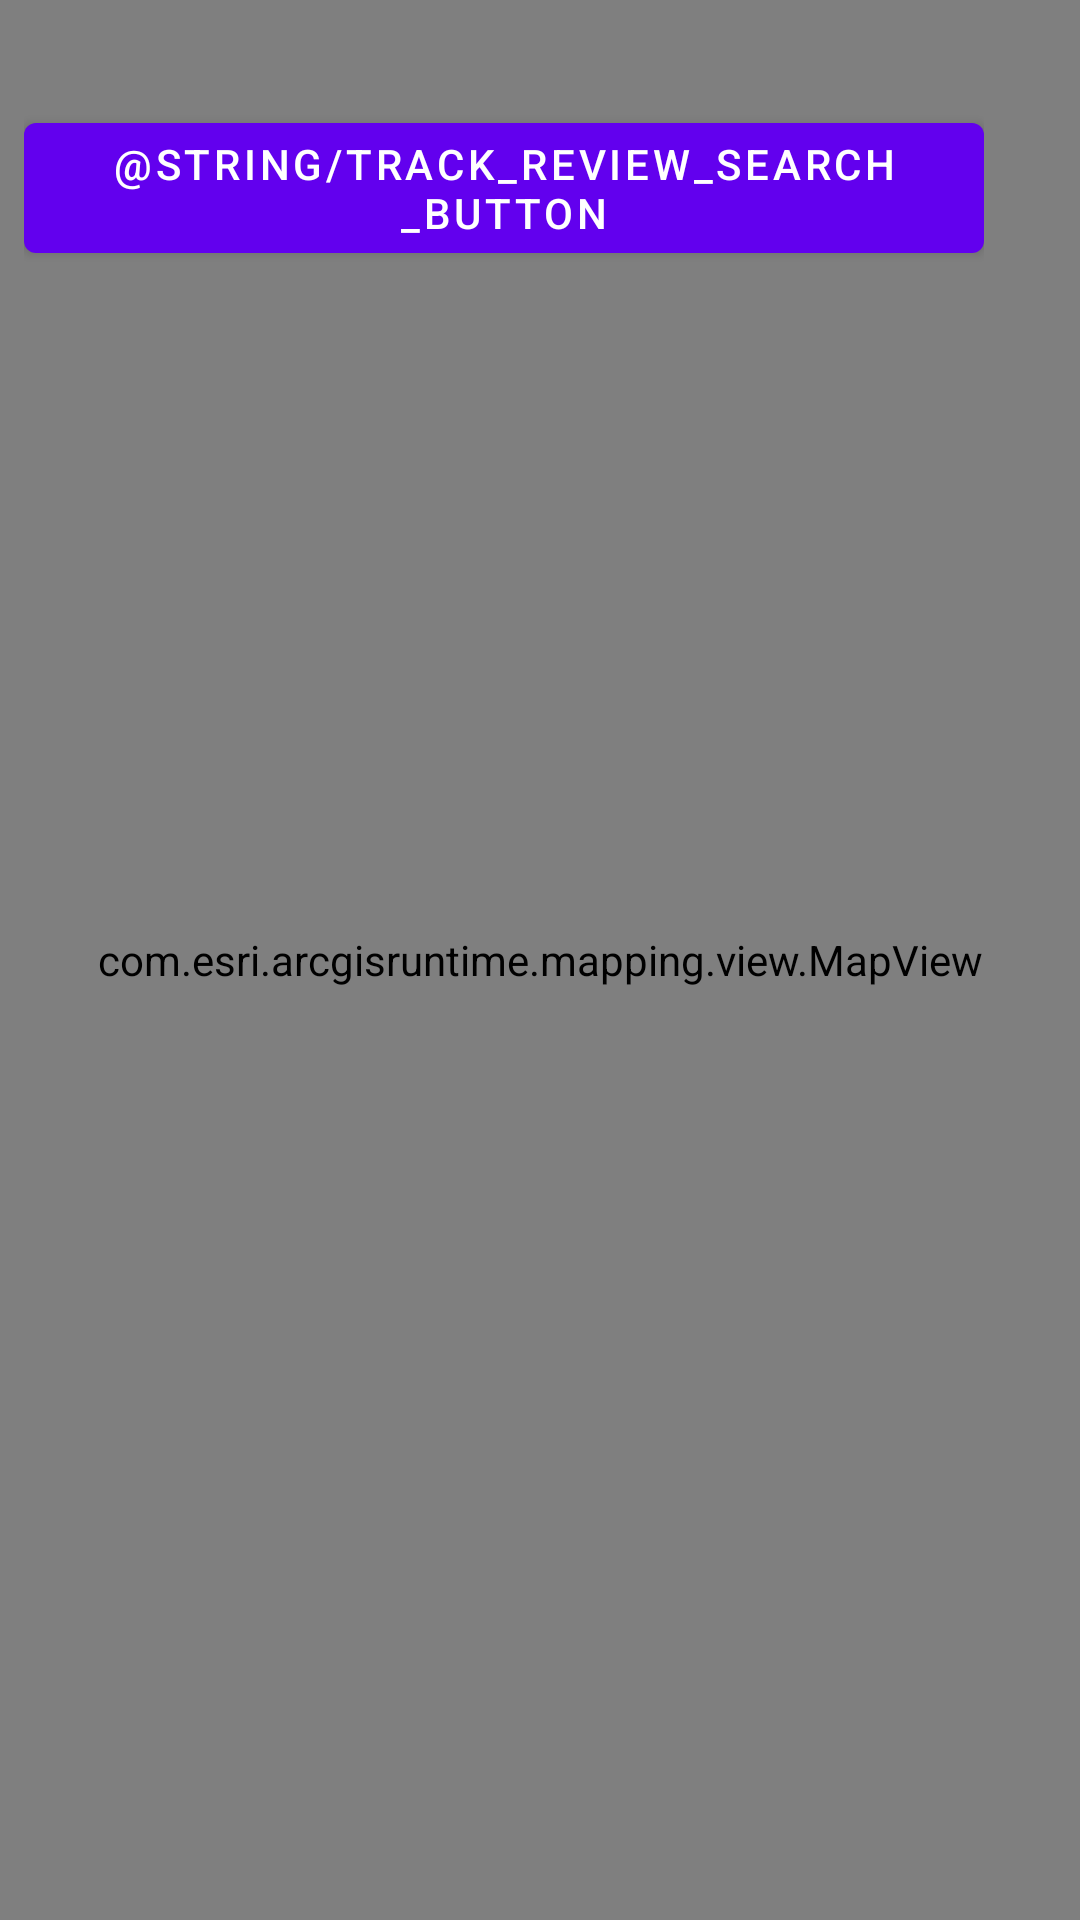

Reconstruct the res/layout file that produces this screen, plus the resources it refers to.
<!-- AndroidManifest.xml: application theme Theme.CompassNavigate -->
<!-- res/layout/activity_track_review.xml -->
<?xml version="1.0" encoding="utf-8"?>
<androidx.constraintlayout.widget.ConstraintLayout xmlns:android="http://schemas.android.com/apk/res/android"
    xmlns:app="http://schemas.android.com/apk/res-auto"
    xmlns:tools="http://schemas.android.com/tools"
    android:layout_width="match_parent"
    android:layout_height="match_parent"
    tools:context=".TrackReviewActivity">

    <com.esri.arcgisruntime.mapping.view.MapView
        android:id="@+id/mapView"
        android:layout_width="match_parent"
        android:layout_height="match_parent" >

    </com.esri.arcgisruntime.mapping.view.MapView>

    <androidx.constraintlayout.widget.ConstraintLayout
        android:layout_width="match_parent"
        android:layout_height="match_parent">

        <androidx.constraintlayout.widget.ConstraintLayout
            android:id="@+id/constraintLayout2"
            android:layout_width="250dp"
            android:layout_height="match_parent"
            android:layout_marginTop="35dp"
            android:layout_marginStart="32dp"
            android:layout_marginEnd="32dp"
            app:layout_constraintStart_toStartOf="parent"
            app:layout_constraintTop_toTopOf="parent"
            app:layout_constraintEnd_toStartOf="@id/button_layout">
            <Spinner
                android:id="@+id/track_review_spinner_simple"
                android:layout_width="match_parent"
                android:layout_height="wrap_content"
                android:background="@color/purple_200"
                android:dropDownSelector="@color/design_default_color_background"
                android:layout_margin="8dp"
                android:padding="5dp"
                android:popupBackground="@color/black_overlay"
                android:spinnerMode="dialog"
                android:textColor="@color/white"
                tools:layout_editor_absoluteX="20dp"
                tools:layout_editor_absoluteY="16dp"
                app:layout_constraintStart_toStartOf="parent"
                app:layout_constraintTop_toTopOf="parent"/>
        </androidx.constraintlayout.widget.ConstraintLayout>


        <androidx.constraintlayout.widget.ConstraintLayout
            android:id="@+id/button_layout"
            android:layout_width="wrap_content"
            android:layout_height="match_parent"
            android:layout_marginEnd="32dp"
            android:layout_marginTop="35dp"
            app:layout_constraintEnd_toEndOf="parent"
            app:layout_constraintTop_toTopOf="parent">

            <Button
                android:id="@+id/track_review_search_button"
                android:layout_width="wrap_content"
                android:layout_height="wrap_content"
                android:layout_margin="0dp"
                android:text="@string/track_review_search_button"
                tools:layout_editor_absoluteX="303dp"
                tools:layout_editor_absoluteY="16dp"
                app:layout_constraintEnd_toEndOf="parent"
                app:layout_constraintTop_toTopOf="parent"/>
        </androidx.constraintlayout.widget.ConstraintLayout>

    </androidx.constraintlayout.widget.ConstraintLayout>
</androidx.constraintlayout.widget.ConstraintLayout>
<!-- resources referenced by this layout -->
<resources>
  <color name="black_overlay">#66000000</color>
  <color name="purple_200">#FFBB86FC</color>
  <color name="white">#FFFFFFFF</color>
  <style name="Theme.CompassNavigate" parent="Theme.MaterialComponents.DayNight.DarkActionBar">
          
          <item name="colorPrimary">@color/purple_500</item>
          <item name="colorPrimaryVariant">@color/purple_700</item>
          <item name="colorOnPrimary">@color/white</item>
          
          <item name="colorSecondary">@color/teal_200</item>
          <item name="colorSecondaryVariant">@color/teal_700</item>
          <item name="colorOnSecondary">@color/black</item>
          
          <item name="android:statusBarColor" tools:targetApi="l">?attr/colorPrimaryVariant</item>
          
      </style>
  <color name="purple_500">#FF6200EE</color>
  <color name="purple_700">#FF3700B3</color>
  <color name="teal_200">#FF03DAC5</color>
  <color name="teal_700">#FF018786</color>
  <color name="black">#FF000000</color>
</resources>
